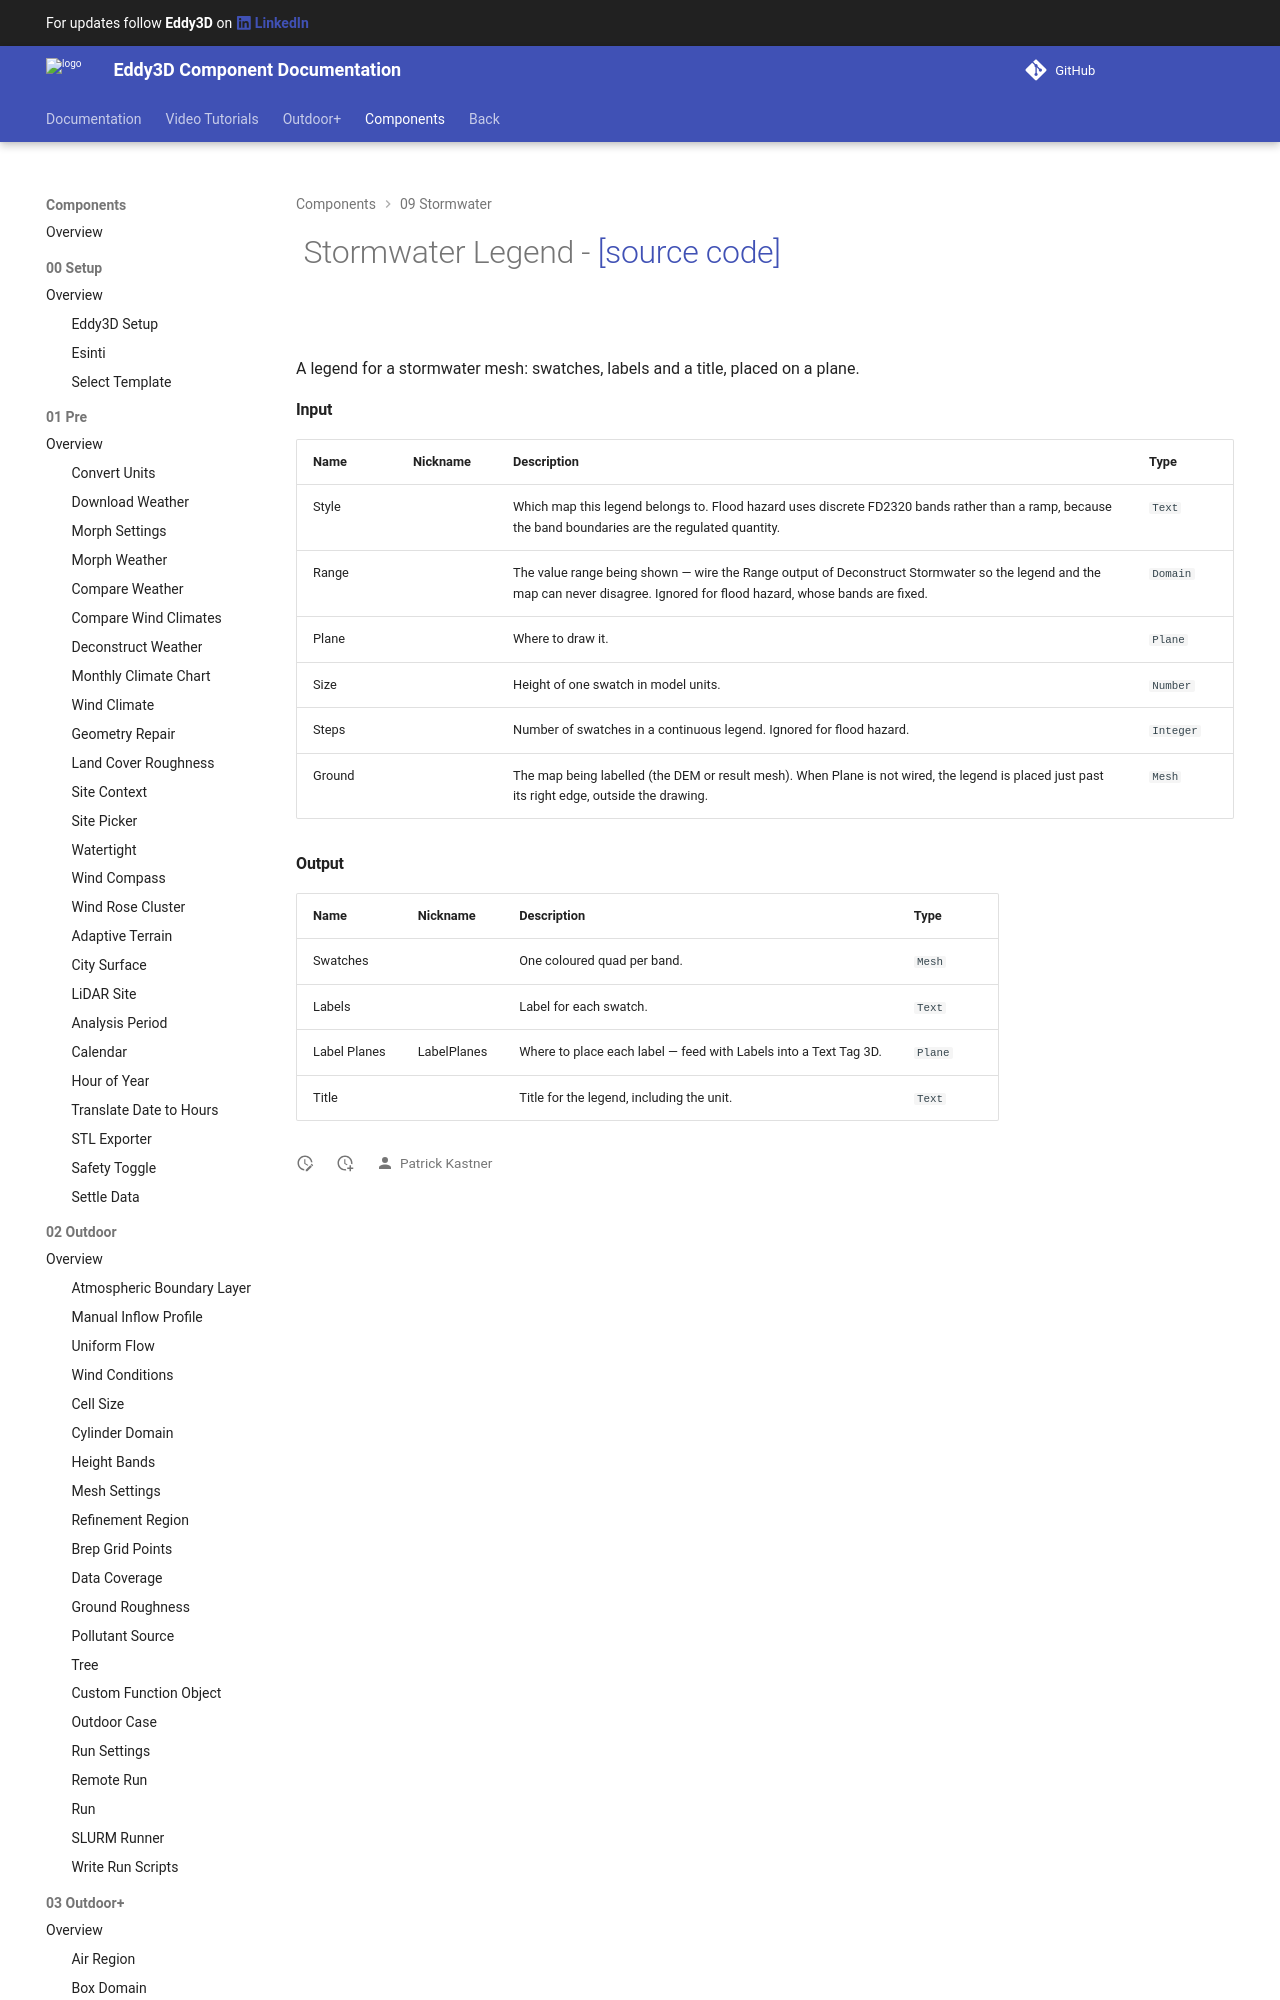

repository: Eddy3D-Dev/Eddy3D-Documentation · page: 1.24.0.827/components/Stormwater_Legend/index.html · generator: mkdocs

# ![](/images/icons/Stormwater_Legend.png) Stormwater Legend - [[source code]](https://github.com/Eddy3D-Dev/Eddy3D/search?q=%22Stormwater%20Legend%22)

![](/images/components/Stormwater_Legend-crop.png)

A legend for a stormwater mesh: swatches, labels and a title, placed on a plane.
